Run: headless pygame with SDL's dummy video driver; simulated clock (each Clock.tick advances the game by its frame time, no real sleeping); random seed 0; keys injected as events and as key.get_pressed() state; no mouse input.
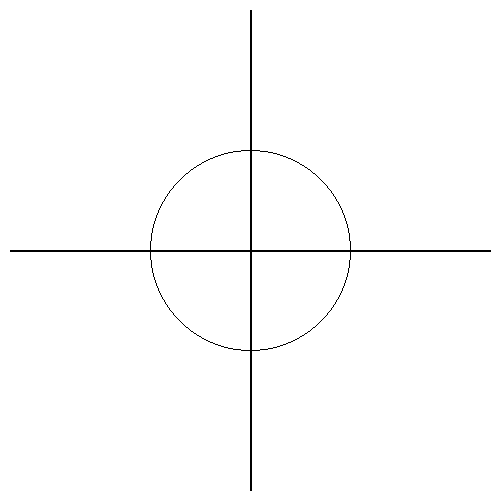
Frame 1 of 4 · flips 1–60 · no input
Frame 2 of 4 · flips 61–180 · tapped SPACE, RETURN · held RIGHT (→), D · screen unchanged from frame 1, image omitted
Frame 3 of 4 · flips 181–300 · held DOWN (↓), S · screen unchanged from frame 2, image omitted
Frame 4 of 4 · flips 301–420 · held LEFT (←), A, UP (↑), W · screen unchanged from frame 3, image omitted

The pygame program that drew these frames:

import pygame

pygame.init()  # Запускаем pygame
screen = pygame.display.set_mode((500, 500))  # Устанавливаем размер экрана
pygame.display.set_caption("Отражение")  # Задаём имя для окна
clock = pygame.time.Clock()  # Чтобы программа работала с заданной частотой кадров
running = True
fps = 60

r = 100

def brez_circle(screen):
    x, y = 0, r
    delta = 3 - 2 * r
    while y >= x:
        screen.set_at((250 + x, 250 - y), (0, 0, 0))
        screen.set_at((250 + y, 250 - x), (0, 0, 0))
        screen.set_at((250 + x, 250 + y), (0, 0, 0))
        screen.set_at((250 + y, 250 + x), (0, 0, 0))
        screen.set_at((250 - x, 250 + y), (0, 0, 0))
        screen.set_at((250 - y, 250 + x), (0, 0, 0))
        screen.set_at((250 - x, 250 - y), (0, 0, 0))
        screen.set_at((250 - y, 250 - x), (0, 0, 0))
        if delta < 0:
            delta += 4 * x + 6
        elif delta >= 0:
            y -= 1
            delta += 4 * (x - y) + 10
        x += 1

while running:
    clock.tick(fps)  # Устанавливаем FPS Держим цикл на правильной скорости
    for event in pygame.event.get():
        if event.type == pygame.QUIT:
            running = False
    screen.fill((255, 255, 255))  # Заполняем экран одним цветом
    pygame.draw.line(screen, (0, 0, 0), [10, 250], [490, 250], 2)
    pygame.draw.line(screen, (0, 0, 0), [250, 10], [250, 490], 2)
    brez_circle(screen)
    pygame.display.flip()  # Переворачиваем экран, при использовании двойной буферезаци
pygame.quit()
